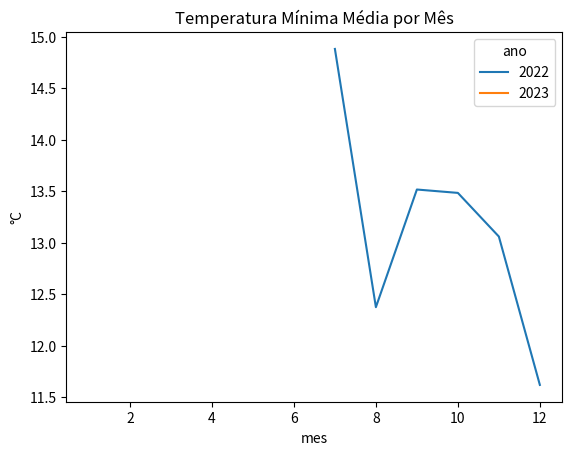
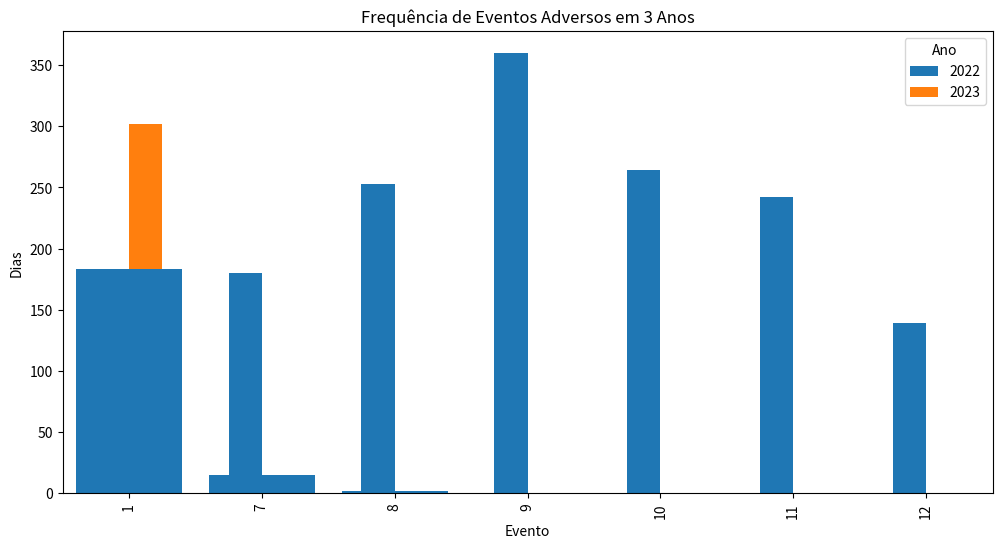

Generate these figures, in order, with matplotlib: (Note: this script raises an exception after producing the figures.)
import pandas as pd
from datetime import datetime

dados = [    ['2022-07-10', 16.2, 26.4, 0.0, 6.1, 'nenhum'],    ['2022-07-11', 7.1, 16.2, 3.6, 12.8, 'nenhum'],    ['2022-07-12', 16.5, 30.2, 0.0, 3.0, 'nenhum'],    ['2022-07-13', 23.0, 34.9, 5.7, 3.3, 'nenhum'],    ['2022-07-14', 12.3, 21.9, 67.6, 5.9, 'chuva forte'],    ['2022-07-15', 14.7, 27.2, 0.0, 18.0, 'nenhum'],    ['2022-07-16', 23.3, 31.0, 0.0, 13.8, 'nenhum'],    ['2022-07-17', 16.8, 27.5, 19.3, 8.8, 'nenhum'],    ['2022-07-18', 16.8, 31.0, 0.0, 10.2, 'nenhum'],    ['2022-07-19', 16.1, 27.6, 0.0, 11.1, 'nenhum'],    ['2022-07-20', 18.2, 26.0, 4.2, 5.4, 'nenhum'],    ['2022-07-21', 14.4, 18.8, 0.0, 13.8, 'nenhum'],    ['2022-07-22', 12.8, 23.8, 41.7, 3.8, 'nenhum'],    ['2022-07-23', 7.7, 18.3, 0.0, 9.5, 'nenhum'],    ['2022-07-24', 12.8, 22.8, 5.7, 14.7, 'nenhum'],    ['2022-07-25', 16.0, 19.0, 8.2, 9.1, 'nenhum'],    ['2022-07-26', 16.6, 29.0, 3.3, 16.9, 'nenhum'],    ['2022-07-27', 14.3, 24.3, 17.0, 8.6, 'nenhum'],    ['2022-07-28', 15.9, 29.6, 0.0, 9.6, 'nenhum'],    ['2022-07-29', 16.9, 31.9, 0.0, 12.4, 'nenhum'],    ['2022-07-30', 9.4, 22.2, 0.0, 19.2, 'nenhum'],    ['2022-07-31', 9.6, 19.3, 3.8, 15.0, 'nenhum'],    ['2022-08-01', 6.8, 19.4, 0.0, 10.7, 'nenhum'],    ['2022-08-02', 17.6, 28.6, 0.0, 7.6, 'nenhum'],    ['2022-08-03', 12.2, 23.1, 0.0, 12.3, 'nenhum'],    ['2022-08-04', 13.9, 22.8, 12.6, 18.5, 'nenhum'],    ['2022-08-05', 6.8, 11.4, 0.0, 9.3, 'nenhum'],    ['2022-08-06', 5.1, 15.0, 0.0, 12.3, 'nenhum'],    ['2022-08-07', 11.5, 21.1, 19.0, 15.7, 'nenhum'],    ['2022-08-08', 16.2, 23.7, 0.0, 9.9, 'nenhum'],    ['2022-08-09', 14.6, 28.5, 24.9, 11.5, 'nenhum'],    ['2022-08-10', 16.6, 24.4, 0.0, 5.9, 'nenhum'],    ['2022-08-11', 25.4, 32.9, 1.6, 8.3, 'nenhum'],    ['2022-08-12', 9.6, 18.9, 0.0, 14.4, 'nenhum'],    ['2022-08-13', 6.6, 13.5, 0.0, 14.7, 'nenhum'],    ['2022-08-14', 7.8, 15.5, 0.0, 9.4, 'nenhum'],    ['2022-08-15', 16.9, 23.2, 72.0, 6.7, 'chuva forte'],    ['2022-08-16', 14.2, 24.3, 0.0, 7.7, 'nenhum'],    ['2022-08-17', 17.2, 28.7, 0.0, 8.9, 'nenhum'],    ['2022-08-18', 2.5, 10.8, 0.0, 9.3, 'nenhum'],    ['2022-08-19', 14.5, 25.5, 1.2, 14.8, 'nenhum'],    ['2022-08-20', 15.2, 25.6, 0.0, 8.8, 'nenhum'],    ['2022-08-21', 6.5, 17.2, 1.9, 12.6, 'nenhum'],    ['2022-08-22', 14.3, 23.9, 0.0, 18.4, 'nenhum'],    ['2022-08-23', 14.4, 25.3, 0.0, 14.9, 'nenhum'],    ['2022-08-24', 12.6, 23.8, 38.6, 11.7, 'nenhum'],    ['2022-08-25', 10.3, 19.8, 0.0, 11.3, 'nenhum'],    ['2022-08-26', 9.9, 19.8, 0.0, 6.8, 'nenhum'],    ['2022-08-27', 13.7, 23.7, 7.8, 7.7, 'nenhum'],    ['2022-08-28', 17.6, 27.7, 0.0, 7.0, 'nenhum'],    ['2022-08-29', 12.4, 25.8, 0.0, 11.6, 'nenhum'],    ['2022-08-30', 7.5, 22.1, 72.9, 14.4, 'chuva forte'],    ['2022-08-31', 13.2, 27.1, 0.0, 7.1, 'nenhum'],    ['2022-09-01', 10.5, 23.2, 99.9, 7.5, 'chuva forte'],    ['2022-09-02', 17.4, 23.1, 0.0, 10.8, 'nenhum'],    ['2022-09-03', 13.8, 22.7, 0.0, 7.1, 'nenhum'],    ['2022-09-04', 12.8, 24.4, 0.0, 15.1, 'nenhum'],    ['2022-09-05', 13.5, 25.5, 8.4, 13.7, 'nenhum'],    ['2022-09-06', 9.3, 21.2, 0.0, 10.2, 'nenhum'],    ['2022-09-07', 29.4, 35.3, 0.0, 14.3, 'nenhum'],    ['2022-09-08', 13.8, 26.1, 4.1, 9.7, 'nenhum'],    ['2022-09-09', 4.9, 13.2, 1.1, 10.4, 'nenhum'],    ['2022-09-10', 23.8, 35.4, 0.0, 6.5, 'nenhum'],    ['2022-09-11', 6.3, 15.3, 19.4, 12.9, 'nenhum'],    ['2022-09-12', 9.6, 26.5, 0.0, 0.2, 'nenhum'],    ['2022-09-13', 13.8, 22.4, 26.5, -2.6, 'nenhum'],    ['2022-09-14', 12.4, 23.1, 0.0, 4.6, 'nenhum'],    ['2022-09-15', 15.1, 23.1, 6.6, 7.5, 'nenhum'],    ['2022-09-16', 5.8, 15.7, 0.0, 11.4, 'nenhum'],    ['2022-09-17', 17.6, 30.6, 0.0, 5.1, 'nenhum'],    ['2022-09-18', 15.1, 29.2, 0.0, 10.8, 'nenhum'],    ['2022-09-19', 16.2, 26.7, 0.0, 14.7, 'nenhum'],    ['2022-09-20', 15.5, 26.7, 0.0, 7.2, 'nenhum'],    ['2022-09-21', 10.0, 18.9, 24.5, 14.9, 'nenhum'],    ['2022-09-22', 5.6, 18.3, 0.0, 6.5, 'nenhum'],    ['2022-09-23', 7.6, 18.6, 6.6, 9.6, 'nenhum'],    ['2022-09-24', 20.6, 28.3, 56.1, 5.2, 'chuva forte'],    ['2022-09-25', 16.9, 21.7, 0.0, 2.1, 'nenhum'],    ['2022-09-26', 19.0, 29.9, 0.0, 11.2, 'nenhum'],    ['2022-09-27', 9.1, 24.5, 76.4, 9.0, 'chuva forte'],    ['2022-09-28', 12.7, 22.7, 0.0, 13.8, 'nenhum'],    ['2022-09-29', 8.7, 13.7, 16.5, 3.7, 'nenhum'],    ['2022-09-30', 18.7, 23.8, 13.6, 17.9, 'nenhum'],    ['2022-10-01', 9.5, 15.3, 0.0, 14.0, 'nenhum'],    ['2022-10-02', 6.0, 17.8, 0.0, 0.2, 'nenhum'],    ['2022-10-03', 15.2, 27.7, 0.0, 4.8, 'nenhum'],    ['2022-10-04', 14.6, 28.0, 0.0, 11.4, 'nenhum'],    ['2022-10-05', 22.2, 31.7, 9.1, 15.9, 'nenhum'],    ['2022-10-06', 11.0, 20.7, 0.0, 16.6, 'nenhum'],    ['2022-10-07', 7.6, 17.3, 0.0, 12.5, 'nenhum'],    ['2022-10-08', 11.2, 27.8, 0.0, 13.3, 'nenhum'],    ['2022-10-09', 14.1, 19.7, 0.0, 24.3, 'nenhum'],    ['2022-10-10', 13.5, 24.7, 0.0, 14.1, 'nenhum'],    ['2022-10-11', 8.2, 20.7, 0.0, 12.0, 'nenhum'],    ['2022-10-12', 14.2, 26.4, 1.6, 11.3, 'nenhum'],    ['2022-10-13', 13.8, 20.9, 0.0, 8.4, 'nenhum'],    ['2022-10-14', 12.7, 23.4, 7.9, 14.5, 'nenhum'],    ['2022-10-15', 7.4, 21.2, 0.0, 15.9, 'nenhum'],    ['2022-10-16', 13.5, 19.6, 63.1, 9.2, 'chuva forte'],    ['2022-10-17', 21.8, 30.5, 0.0, 15.7, 'nenhum'],    ['2022-10-18', 19.0, 30.9, 0.0, 7.2, 'nenhum'],    ['2022-10-19', 18.1, 32.0, 0.0, 14.7, 'nenhum'],    ['2022-10-20', 12.2, 23.2, 0.0, 5.8, 'nenhum'],    ['2022-10-21', 6.7, 16.3, 0.0, 10.7, 'nenhum'],    ['2022-10-22', 19.4, 28.0, 0.3, 12.4, 'nenhum'],    ['2022-10-23', 9.7, 21.1, 0.0, 16.3, 'nenhum'],    ['2022-10-24', 20.7, 32.6, 14.7, 11.7, 'nenhum'],    ['2022-10-25', 13.0, 23.3, 69.2, 7.1, 'chuva forte'],    ['2022-10-26', 21.1, 31.5, 13.1, 15.4, 'nenhum'],    ['2022-10-27', 12.9, 25.8, 0.0, 3.4, 'nenhum'],    ['2022-10-28', 13.7, 21.8, 16.8, 12.3, 'granizo'],    ['2022-10-29', 7.4, 18.7, 0.0, 6.8, 'nenhum'],    ['2022-10-30', 17.4, 36.4, 65.2, 15.9, 'chuva forte'],    ['2022-10-31', 10.2, 21.8, 3.3, 10.8, 'nenhum'],    ['2022-11-01', 22.0, 32.2, 9.8, 4.4, 'nenhum'],    ['2022-11-02', 10.2, 17.5, 0.0, 10.6, 'nenhum'],    ['2022-11-03', 15.7, 29.2, 0.0, 5.0, 'nenhum'],    ['2022-11-04', 11.9, 20.5, 0.0, 11.9, 'nenhum'],    ['2022-11-05', 4.0, 14.0, 7.0, 11.0, 'nenhum'],    ['2022-11-06', 17.3, 19.5, 0.0, 14.9, 'nenhum'],    ['2022-11-07', 7.1, 18.1, 0.0, 13.6, 'granizo'],    ['2022-11-08', 26.5, 34.2, 3.4, 8.4, 'nenhum'],    ['2022-11-09', 11.6, 21.7, 0.0, 4.9, 'nenhum'],    ['2022-11-10', 23.4, 35.2, 0.0, 14.6, 'nenhum'],    ['2022-11-11', 14.1, 22.0, 0.0, 16.0, 'nenhum'],    ['2022-11-12', 19.6, 30.1, 0.0, 9.4, 'nenhum'],    ['2022-11-13', 10.6, 17.7, 0.0, 10.7, 'nenhum'],    ['2022-11-14', 4.4, 14.0, 0.0, 6.2, 'nenhum'],    ['2022-11-15', 11.9, 22.4, 0.0, 15.8, 'nenhum'],    ['2022-11-16', 10.5, 25.7, 12.7, 8.1, 'nenhum'],    ['2022-11-17', 14.9, 29.6, 64.5, 12.2, 'chuva forte'],    ['2022-11-18', 15.5, 29.8, 0.0, 15.0, 'nenhum'],    ['2022-11-19', 12.3, 23.8, 0.0, 11.5, 'nenhum'],    ['2022-11-20', 14.9, 22.9, 3.0, 13.0, 'nenhum'],    ['2022-11-21', 19.2, 29.9, 65.5, 11.8, 'chuva forte'],    ['2022-11-22', 4.9, 14.5, 0.0, 1.2, 'nenhum'],    ['2022-11-23', 8.4, 21.1, 0.0, 22.5, 'nenhum'],    ['2022-11-24', 14.8, 29.0, 0.0, 6.8, 'nenhum'],    ['2022-11-25', 11.1, 20.8, 0.0, 4.8, 'nenhum'],    ['2022-11-26', 13.6, 22.6, 0.0, 3.6, 'nenhum'],    ['2022-11-27', 5.9, 14.3, 14.2, 15.1, 'nenhum'],    ['2022-11-28', 13.7, 23.7, 18.6, 9.2, 'nenhum'],    ['2022-11-29', 11.6, 20.8, 0.0, 8.6, 'nenhum'],    ['2022-11-30', 10.2, 18.0, 43.7, 11.5, 'nenhum'],    ['2022-12-01', 4.1, 14.4, 5.5, 12.7, 'nenhum'],    ['2022-12-02', 8.3, 18.1, 0.0, 12.0, 'nenhum'],    ['2022-12-03', 7.3, 19.8, 0.0, 10.7, 'nenhum'],    ['2022-12-04', 14.4, 26.2, 7.6, 12.9, 'nenhum'],    ['2022-12-05', 8.5, 17.6, 0.0, 7.0, 'nenhum'],    ['2022-12-06', 7.0, 15.4, 0.0, 9.3, 'nenhum'],    ['2022-12-07', 11.4, 13.7, 0.0, 5.2, 'nenhum'],    ['2022-12-08', 14.1, 20.5, 0.0, 8.5, 'nenhum'],    ['2022-12-09', 14.0, 25.9, 0.0, 11.3, 'nenhum'],    ['2022-12-10', 13.3, 25.7, 0.0, 7.9, 'nenhum'],    ['2022-12-11', 7.4, 13.1, 0.0, 7.7, 'nenhum'],    ['2022-12-12', 8.1, 17.3, 16.7, 9.1, 'nenhum'],    ['2022-12-13', 13.9, 15.3, 2.1, 8.4, 'nenhum'],    ['2022-12-14', 16.4, 25.4, 0.0, 6.5, 'nenhum'],    ['2022-12-15', 16.1, 25.4, 0.0, 12.3, 'nenhum'],    ['2022-12-16', 11.1, 21.1, 0.0, 16.9, 'nenhum'],    ['2022-12-17', 9.1, 13.2, 5.3, 1.6, 'nenhum'],    ['2022-12-18', 22.3, 33.3, 0.0, 11.9, 'nenhum'],    ['2022-12-19', 14.7, 24.9, 0.0, 10.2, 'nenhum'],    ['2022-12-20', 8.9, 18.4, 12.8, 5.7, 'nenhum'],    ['2022-12-21', 18.3, 25.5, 0.0, 8.1, 'nenhum'],    ['2022-12-22', 6.9, 13.9, 0.0, 10.9, 'nenhum'],    ['2022-12-23', 14.5, 24.2, 0.0, 9.3, 'nenhum'],    ['2022-12-24', 3.8, 8.5, 65.0, 13.6, 'chuva forte'],    ['2022-12-25', 8.2, 20.5, 0.0, 7.6, 'nenhum'],    ['2022-12-26', 8.7, 20.1, 9.4, 14.8, 'nenhum'],    ['2022-12-27', 12.9, 21.1, 0.0, 9.3, 'nenhum'],    ['2022-12-28', 13.6, 22.4, 0.0, 12.7, 'nenhum'],    ['2022-12-29', 15.4, 24.7, 8.4, 11.8, 'nenhum'],    ['2022-12-30', 13.6, 26.1, 6.3, 5.4, 'nenhum'],    ['2022-12-31', 13.9, 20.5, 0.0, 9.1, 'nenhum'],    ['2023-01-01', 15.4, 29.0, 10.0, 13.5, 'nenhum'],    ['2023-01-02', 16.0, 28.9, 94.9, 15.4, 'chuva forte'],    ['2023-01-03', 7.4, 15.6, 0.0, 19.2, 'nenhum'],    ['2023-01-04', 19.9, 28.4, 0.0, 11.0, 'nenhum'],    ['2023-01-05', 15.7, 30.6, 0.0, 6.8, 'nenhum'],    ['2023-01-06', 9.3, 24.4, 19.0, 10.6, 'nenhum'],    ['2023-01-07', 17.2, 23.8, 0.0, 13.3, 'nenhum'],    ['2023-01-08', 6.4, 16.0, 1.7, 8.8, 'nenhum'],    ['2023-01-09', 16.1, 25.0, 0.0, 11.8, 'nenhum'],    ['2023-01-10', 18.0, 27.6, 82.2, 10.2, 'chuva forte'],    ['2023-01-11', 2.9, 8.0, 0.0, 9.4, 'nenhum'],    ['2023-01-12', 17.0, 25.4, 0.0, 15.8, 'nenhum'],    ['2023-01-13', 17.4, 23.7, 0.0, 9.2, 'nenhum'],    ['2023-01-14', 21.2, 27.1, 50.8, 6.0, 'chuva forte'],    ['2023-01-15', 17.0, 29.6, 0.0, 10.6, 'nenhum'],    ['2023-01-16', 10.8, 25.4, 1.0, 9.7, 'nenhum'],    ['2023-01-17', 5.2, 20.4, 0.0, 7.2, 'nenhum'],    ['2023-01-18', 16.0, 23.1, 0.0, 9.4, 'nenhum'],    ['2023-01-19', 15.8, 26.3, 0.0, 13.0, 'nenhum'],    ['2023-01-20', 11.7, 22.7, 0.7, 10.8, 'nenhum'],    ['2023-01-21', 18.0, 25.9, 0.0, 4.4, 'nenhum'],    ['2023-01-22', 4.7, 19.6, 13.2, 9.1, 'nenhum'],    ['2023-01-23', 2.1, 10.5, 19.5, 12.8, 'nenhum'],    ['2023-01-24', 10.0, 22.5, 8.8, 8.4, 'nenhum'],    ['2023-01-25', 12.5, 21.5, 0.0, 22.6, 'nenhum'],]

df = pd.DataFrame(dados, columns=['data', 'temperatura_min', 'temperatura_max', 'precipitacao', 'velocidade_vento', 'evento_adverso'])
df['data'] = pd.to_datetime(df['data'])

import matplotlib.pyplot as plt

# Carregar dados
df['ano'] = df['data'].dt.year
df['mes'] = df['data'].dt.month
df.head()

df.groupby('ano')[['temperatura_min', 'temperatura_max', 'precipitacao', 'velocidade_vento']].describe()

monthly_temps = df.groupby(['ano','mes'])[['temperatura_min', 'temperatura_max']].mean().reset_index()
pivot = monthly_temps.pivot(index='mes', columns='ano', values='temperatura_min')
pivot.plot(title='Temperatura Mínima Média por Mês')
plt.ylabel('°C')
plt.show()

monthly_prec = df.groupby(['ano','mes'])['precipitacao'].sum().unstack()
monthly_prec.T.plot(kind='bar', figsize=(12,6), title='Precipitação Total Mensal')
plt.ylabel('mm')
plt.xlabel('Mês')
plt.legend(title='Ano')
plt.show()

eventos = df['evento_adverso'].value_counts()
plt.bar(eventos.index, eventos.values)
plt.title('Frequência de Eventos Adversos em 3 Anos')
plt.ylabel('Dias')
plt.xlabel('Evento')
plt.show()

# Temperaturas médias anuais
df['temp_media'] = (df['temperatura_min'] + df['temperatura_max']) / 2
temp_anual = df.groupby('ano')['temp_media'].mean()
print('Temperatura média anual por ano (°C):')
print(temp_anual)

# Precipitação total anual
prec_anual = df.groupby('ano')['precipitacao'].sum()
print('Precipitação total anual (mm):')
print(prec_anual)

# Estimativa de horas de frio: contar dias com temperatura mínima <= 7.2°C
df['horas_frio_estimadas'] = df['temperatura_min'].apply(lambda x: 1 if x <= 7.2 else 0)
frio_ano = df.groupby('ano')['horas_frio_estimadas'].sum()
print('Horas de frio estimadas por ano (dias com Tmin ≤ 7.2°C):')
print(frio_ano)

culturas = [
    {'nome': 'Uva (vinho)', 't_min': 13, 't_max': 22, 'prec_min': 600, 'frio': False},
    {'nome': 'Maçã', 't_min': 10, 't_max': 20, 'prec_min': 800, 'frio': True, 'frio_min': 500},
    {'nome': 'Batata', 't_min': 15, 't_max': 20, 'prec_min': 600, 'frio': False},
    {'nome': 'Milho', 't_min': 20, 't_max': 30, 'prec_min': 600, 'frio': False},
    {'nome': 'Soja', 't_min': 20, 't_max': 30, 'prec_min': 600, 'frio': False},
    {'nome': 'Pêssego', 't_min': 15, 't_max': 25, 'prec_min': 800, 'frio': True, 'frio_min': 300},
    {'nome': 'Caqui', 't_min': 18, 't_max': 28, 'prec_min': 700, 'frio': False},
    {'nome': 'Morango', 't_min': 15, 't_max': 25, 'prec_min': 700, 'frio': False},
    {'nome': 'Alho', 't_min': 15, 't_max': 25, 'prec_min': 700, 'frio': False},
    {'nome': 'Pinus', 't_min': 10, 't_max': 28, 'prec_min': 700, 'frio': False},
    {'nome': 'Eucalipto', 't_min': 15, 't_max': 30, 'prec_min': 700, 'frio': False},
]

# Cálculo de médias reais
media_temp = df['temp_media'].mean()
media_prec = df.groupby('ano')['precipitacao'].sum().mean()
media_frios = df.groupby('ano')['horas_frio_estimadas'].sum().mean()

print(f'Temperatura média anual: {media_temp:.1f}°C')
print(f'Precipitação média anual: {media_prec:.0f} mm')
print(f'Média anual de dias com frio (Tmin ≤ 7.2°C): {media_frios:.0f} dias')

def classificar(c):
    aderencia = 'Alto'
    if not (c['t_min'] <= media_temp <= c['t_max']):
        aderencia = 'Moderado'
    if media_prec < c['prec_min']:
        aderencia = 'Moderado' if aderencia == 'Alto' else 'Baixo'
    if c['frio']:
        if media_frios < c['frio_min']:
            aderencia = 'Moderado' if aderencia == 'Alto' else 'Baixo'
    return aderencia

resultados = [(c['nome'], classificar(c)) for c in culturas]

for nome, status in resultados:
    print(f'{nome:<20} → {status}')



import random

# Definição de culturas simplificadas com dados estimados
culturas = {
    'Uva': {'t_min': 13, 't_max': 25, 'prec_min': 600, 'lucro_base': 80},
    'Soja': {'t_min': 20, 't_max': 30, 'prec_min': 600, 'lucro_base': 70},
    'Milho': {'t_min': 20, 't_max': 30, 'prec_min': 600, 'lucro_base': 65},
    'Batata': {'t_min': 15, 't_max': 22, 'prec_min': 600, 'lucro_base': 60},
    'Morango': {'t_min': 15, 't_max': 25, 'prec_min': 700, 'lucro_base': 90}
}

# Função para jogar uma rodada
def jogar_rodada(estacao, temp, prec, evento):
    print(f"\n🌱 Estação: {estacao}")
    print(f"🌡️ Temperatura média: {temp} °C | 🌧️ Precipitação: {prec} mm")
    print(f"⚠️ Evento adverso: {evento if evento else 'Nenhum'}")
    print("\nCulturas disponíveis: " + ', '.join(culturas.keys()))
    escolha = input("👉 Escolha a cultura para plantar: ").strip()

    if escolha not in culturas:
        print("❌ Cultura inválida. Você perdeu a rodada.")
        return 0

    c = culturas[escolha]
    pontos = 0

    if c['t_min'] <= temp <= c['t_max'] and prec >= c['prec_min']:
        pontos += 50
    else:
        pontos += 20

    if evento:
        if escolha in ['Batata', 'Morango'] and evento == 'chuva forte':
            pontos += 10  # resistem moderadamente
        elif escolha == 'Uva' and evento == 'granizo':
            pontos -= 20  # perde rendimento
        else:
            pontos += 5

    lucro = c['lucro_base'] + random.randint(-10, 20)
    pontos += lucro // 2

    print(f"✅ Pontuação da rodada: {pontos} pts (lucro estimado: R${lucro} por ha)")
    return pontos

# Simulação de rodada aleatória
estacoes = ['Primavera', 'Verão', 'Outono', 'Inverno']
eventos = [None, None, 'chuva forte', 'granizo', 'geada']
total_pts = 0

for i in range(4):
    est = estacoes[i]
    temp = round(random.uniform(13, 30), 1)
    prec = random.randint(400, 1200)
    evento = random.choice(eventos)
    total_pts += jogar_rodada(est, temp, prec, evento)

print(f"\n🎯 Pontuação total final após 4 estações: {total_pts} pontos")